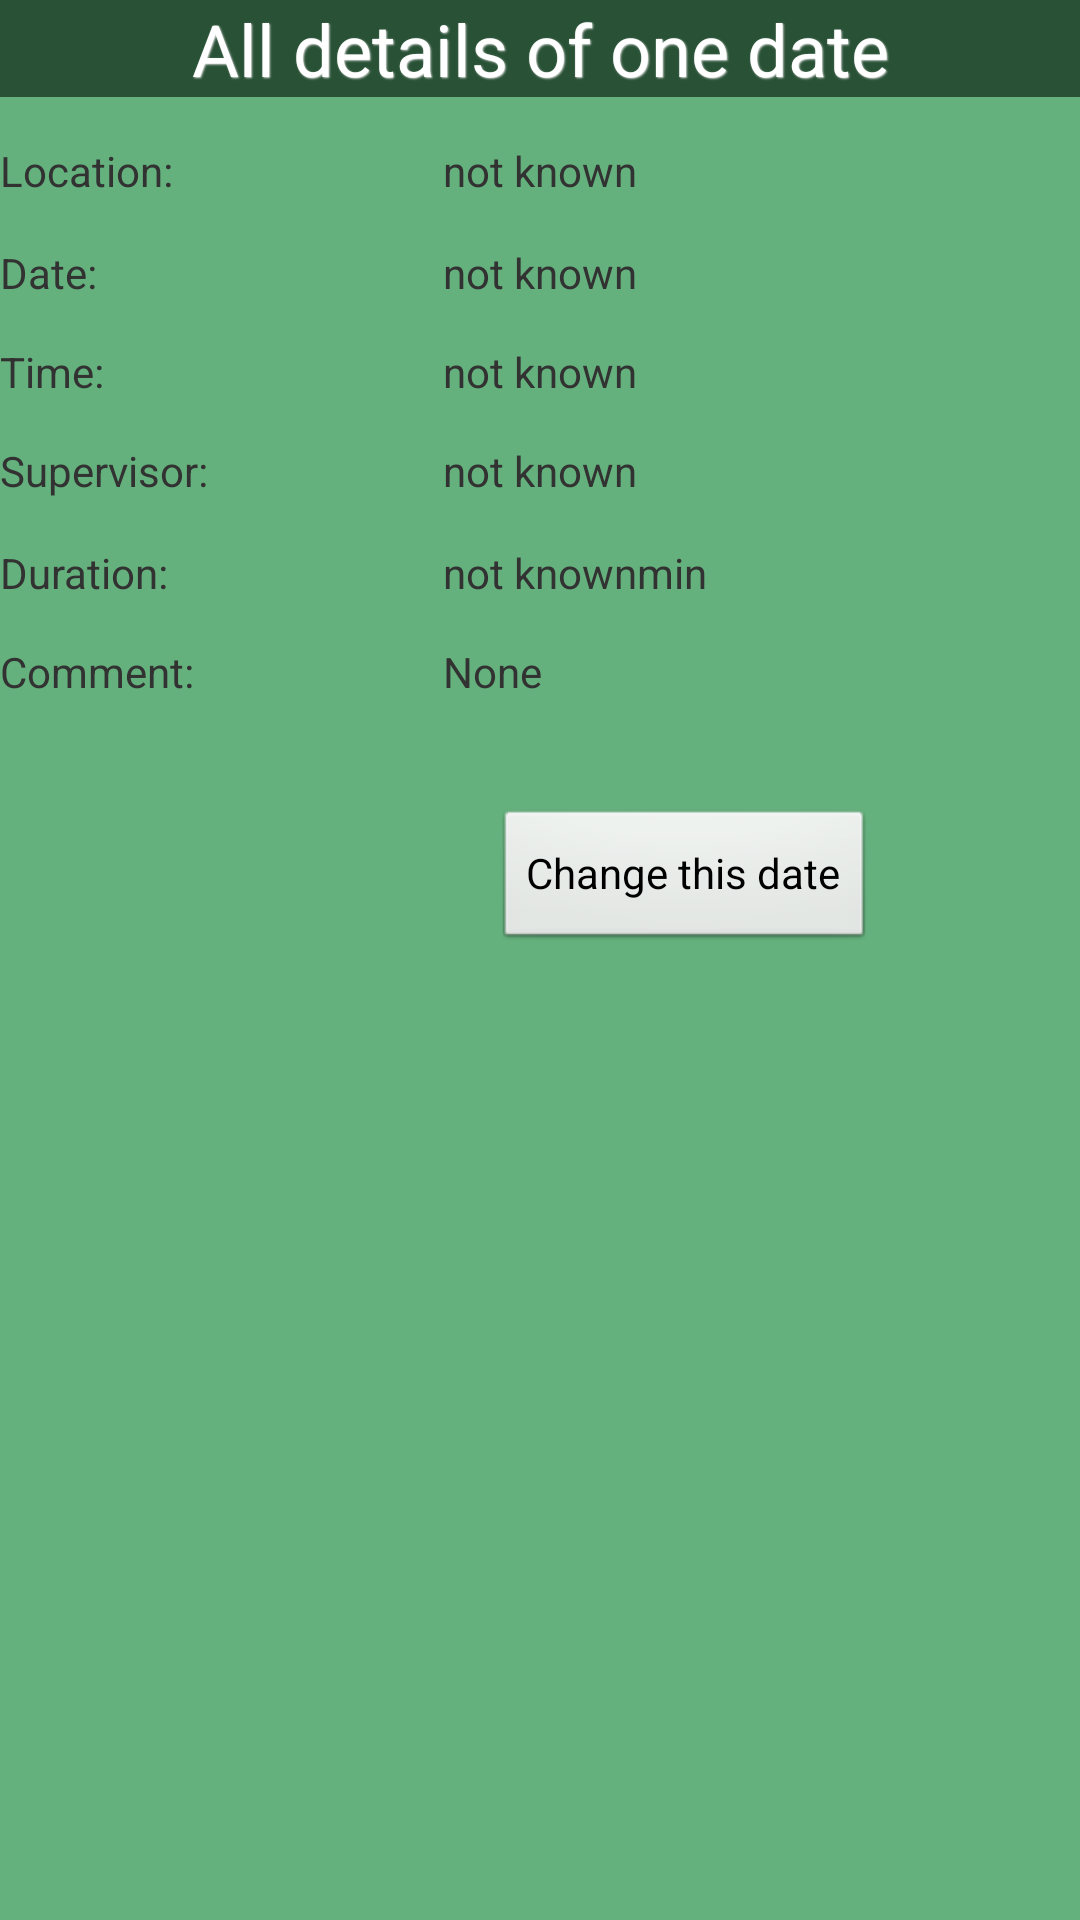

Layout XML and referenced resources for this Android screen:
<!-- AndroidManifest.xml: application theme AppTheme -->
<!-- res/layout/singleevent.xml -->
<RelativeLayout xmlns:android="http://schemas.android.com/apk/res/android"
    xmlns:tools="http://schemas.android.com/tools"
    style="@style/background"
    android:layout_width="fill_parent"
    android:layout_height="match_parent"
    tools:context=".MainActivity" >

    <TextView
        android:id="@+id/subscription_text"
        style="@style/text_title"
        android:layout_width="fill_parent"
        android:layout_height="wrap_content"
        android:text="@string/details_singleEve" />

    <TextView
        android:id="@+id/loc_sEv"
        android:layout_width="wrap_content"
        android:layout_height="wrap_content"
        android:layout_alignParentLeft="true"
        android:layout_below="@+id/subscription_text"
        android:layout_marginTop="15dp"
        android:text="@string/location" />

    <TextView
        android:id="@+id/dt_sEv"
        android:layout_width="wrap_content"
        android:layout_height="wrap_content"
        android:layout_alignParentLeft="true"
        android:layout_below="@+id/loc_sEv"
        android:layout_marginTop="15dp"
        android:text="@string/date" />

    <TextView
        android:id="@+id/dtime_sEv"
        android:layout_width="wrap_content"
        android:layout_height="wrap_content"
        android:layout_alignParentLeft="true"
        android:layout_below="@+id/spvs_sEv"
        android:layout_marginTop="15dp"
        android:text="@string/dura" />

    <TextView
        android:id="@+id/location_sEv"
        android:layout_width="wrap_content"
        android:layout_height="wrap_content"
        android:layout_alignBottom="@+id/loc_sEv"
        android:layout_centerHorizontal="true"
        android:text="not known" />

    <TextView
        android:id="@+id/date_sEv"
        android:layout_width="wrap_content"
        android:layout_height="wrap_content"
        android:layout_alignBottom="@+id/dt_sEv"
        android:layout_alignLeft="@+id/location_sEv"
        android:text="not known" />

    <TextView
        android:id="@+id/supervisor_sEv"
        android:layout_width="wrap_content"
        android:layout_height="wrap_content"
        android:layout_alignBottom="@+id/spvs_sEv"
        android:layout_alignLeft="@+id/date_sEv"
        android:text="not known" />

    <TextView
        android:id="@+id/durationtime_sEv"
        android:layout_width="wrap_content"
        android:layout_height="wrap_content"
        android:layout_alignBaseline="@+id/dtime_sEv"
        android:layout_alignBottom="@+id/dtime_sEv"
        android:layout_alignLeft="@+id/supervisor_sEv"
        android:text="not known" />

    <TextView
        android:id="@+id/spvs_sEv"
        android:layout_width="wrap_content"
        android:layout_height="wrap_content"
        android:layout_alignParentLeft="true"
        android:layout_below="@+id/ti_sEv"
        android:layout_marginTop="14dp"
        android:text="@string/supervisor" />

    <TextView
        android:id="@+id/ti_sEv"
        android:layout_width="wrap_content"
        android:layout_height="wrap_content"
        android:layout_alignParentLeft="true"
        android:layout_below="@+id/dt_sEv"
        android:layout_marginTop="14dp"
        android:text="@string/time" />

    <TextView
        android:id="@+id/time_sEv"
        android:layout_width="wrap_content"
        android:layout_height="wrap_content"
        android:layout_alignBottom="@+id/ti_sEv"
        android:layout_alignLeft="@+id/date_sEv"
        android:text="not known" />

    <TextView
        android:id="@+id/min_sEv"
        android:layout_width="wrap_content"
        android:layout_height="wrap_content"
        android:layout_alignBaseline="@+id/durationtime_sEv"
        android:layout_alignBottom="@+id/durationtime_sEv"
        android:layout_toRightOf="@+id/durationtime_sEv"
        android:text="@string/minutes" />

    <TextView
        android:id="@+id/cmt_sEv"
        android:layout_width="wrap_content"
        android:layout_height="wrap_content"
        android:layout_alignParentLeft="true"
        android:layout_below="@+id/dtime_sEv"
        android:layout_marginTop="14dp"
        android:text="@string/comment" />

    <TextView
        android:id="@+id/comment_sEv"
        android:layout_width="wrap_content"
        android:layout_height="wrap_content"
        android:layout_alignBaseline="@+id/cmt_sEv"
        android:layout_alignBottom="@+id/cmt_sEv"
        android:layout_alignLeft="@+id/durationtime_sEv"
        android:text="@string/none" />

    <Button
        android:id="@+id/sEv_change"
        android:layout_width="wrap_content"
        android:layout_height="wrap_content"
        android:layout_alignLeft="@+id/comment_sEv"
        android:layout_below="@+id/comment_sEv"
        android:layout_marginLeft="17dp"
        android:layout_marginTop="36dp"
        android:onClick="onChangeDateButtonClick"
        android:text="@string/button_singleevent_change" />

</RelativeLayout>
<!-- resources referenced by this layout -->
<resources>
  <string name="button_singleevent_change">Change this date</string>
  <string name="comment">Comment:</string>
  <string name="date">Date:</string>
  <string name="details_singleEve">All details of one date</string>
  <string name="dura">Duration:</string>
  <string name="location">Location:</string>
  <string name="minutes">min</string>
  <string name="none">None</string>
  <string name="supervisor">Supervisor:</string>
  <string name="time">Time:</string>
  <style name="background">
          <item name="android:background">#65B17D</item>
      </style>
  <style name="text_title">
          <item name="android:textColor">#FFF</item>
          <item name="android:textSize">24sp</item>
          <item name="android:gravity">center_vertical|center_horizontal</item>
          <item name="android:paddingLeft">0sp</item>
          <item name="android:paddingRight">0sp</item>
          <item name="android:shadowDx">1.0</item>
          <item name="android:shadowDy">1.0</item>
          <item name="android:shadowRadius">1</item>
          <item name="android:shadowColor">#DDD</item>
          <item name="android:background">#285135</item>
      </style>
  <style name="AppTheme" parent="AppBaseTheme">
          
      </style>
  <style name="AppBaseTheme" parent="android:Theme.Light">
          
  
      </style>
</resources>
